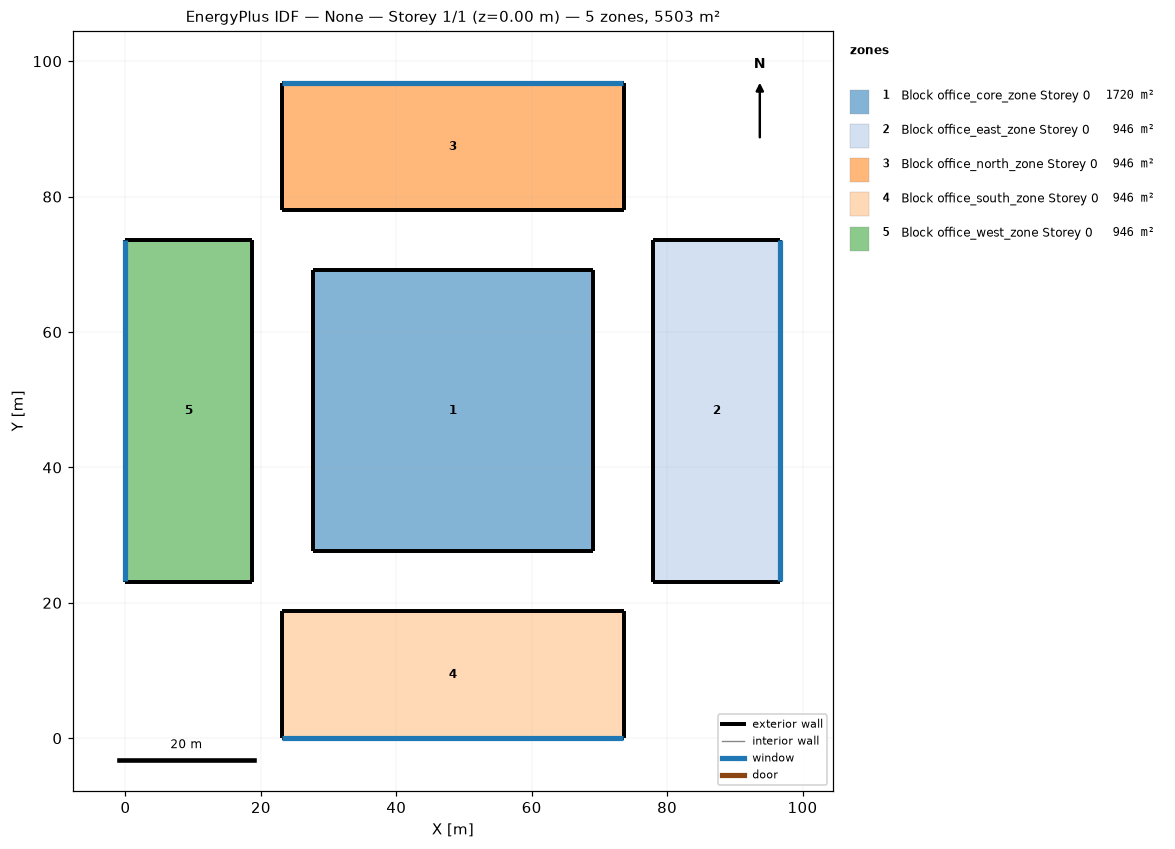
=== STOREY PLAN SPEC (per zone: floor XY polygon, exterior-wall plan segments, windows/doors) ===
zone 1: Block office_core_zone Storey 0  (1720.1 m²)
  floor: (69.10, 69.10) (69.10, 27.63) (27.63, 27.63) (27.63, 69.10)
  exterior wall: (69.10, 27.63) – (69.10, 69.10)  [41.5 m]
  exterior wall: (69.10, 69.10) – (27.63, 69.10)  [41.5 m]
  exterior wall: (27.63, 69.10) – (27.63, 27.63)  [41.5 m]
  exterior wall: (27.63, 27.63) – (69.10, 27.63)  [41.5 m]
zone 2: Block office_east_zone Storey 0  (945.6 m²)
  floor: (96.73, 73.58) (96.73, 23.15) (77.98, 23.15) (77.98, 73.58)
  exterior wall: (96.73, 23.15) – (96.73, 73.58)  [50.4 m]
    window: (96.73, 23.17) – (96.73, 73.55)  [160.2 m²]
  exterior wall: (96.73, 73.58) – (77.98, 73.58)  [18.8 m]
  exterior wall: (77.98, 73.58) – (77.98, 23.15)  [50.4 m]
  exterior wall: (77.98, 23.15) – (96.73, 23.15)  [18.8 m]
zone 3: Block office_north_zone Storey 0  (945.6 m²)
  floor: (73.58, 96.73) (73.58, 77.98) (23.15, 77.98) (23.15, 96.73)
  exterior wall: (73.58, 77.98) – (73.58, 96.73)  [18.8 m]
  exterior wall: (73.58, 96.73) – (23.15, 96.73)  [50.4 m]
    window: (73.55, 96.73) – (23.17, 96.73)  [160.2 m²]
  exterior wall: (23.15, 96.73) – (23.15, 77.98)  [18.8 m]
  exterior wall: (23.15, 77.98) – (73.58, 77.98)  [50.4 m]
zone 4: Block office_south_zone Storey 0  (945.6 m²)
  floor: (73.58, 18.75) (73.58, 0.00) (23.15, 0.00) (23.15, 18.75)
  exterior wall: (73.58, 0.00) – (73.58, 18.75)  [18.8 m]
  exterior wall: (73.58, 18.75) – (23.15, 18.75)  [50.4 m]
  exterior wall: (23.15, 18.75) – (23.15, 0.00)  [18.8 m]
  exterior wall: (23.15, 0.00) – (73.58, 0.00)  [50.4 m]
    window: (23.17, 0.00) – (73.55, 0.00)  [160.2 m²]
zone 5: Block office_west_zone Storey 0  (945.6 m²)
  floor: (18.75, 73.58) (18.75, 23.15) (0.00, 23.15) (0.00, 73.58)
  exterior wall: (18.75, 23.15) – (18.75, 73.58)  [50.4 m]
  exterior wall: (18.75, 73.58) – (0.00, 73.58)  [18.8 m]
  exterior wall: (0.00, 73.58) – (0.00, 23.15)  [50.4 m]
    window: (0.00, 73.55) – (0.00, 23.17)  [160.2 m²]
  exterior wall: (0.00, 23.15) – (18.75, 23.15)  [18.8 m]

=== DERIVED (storey summary) ===
Building: None
Storey: 1 of 1  (floor level z = 0.00 m)
Storey gross floor area: 5502.6 m²
Zones on this storey: 5
  - Block office_core_zone Storey 0: floor 1720.1 m²; exterior wall 165.9 m (2488.5 m²); WWR 0.0%
  - Block office_east_zone Storey 0: floor 945.6 m²; exterior wall 138.4 m (2075.5 m²); 1 window(s) 160.2 m²; WWR 7.7%
  - Block office_north_zone Storey 0: floor 945.6 m²; exterior wall 138.4 m (2075.5 m²); 1 window(s) 160.2 m²; WWR 7.7%
  - Block office_south_zone Storey 0: floor 945.6 m²; exterior wall 138.4 m (2075.5 m²); 1 window(s) 160.2 m²; WWR 7.7%
  - Block office_west_zone Storey 0: floor 945.6 m²; exterior wall 138.4 m (2075.5 m²); 1 window(s) 160.2 m²; WWR 7.7%
Zone adjacency: (none detected)